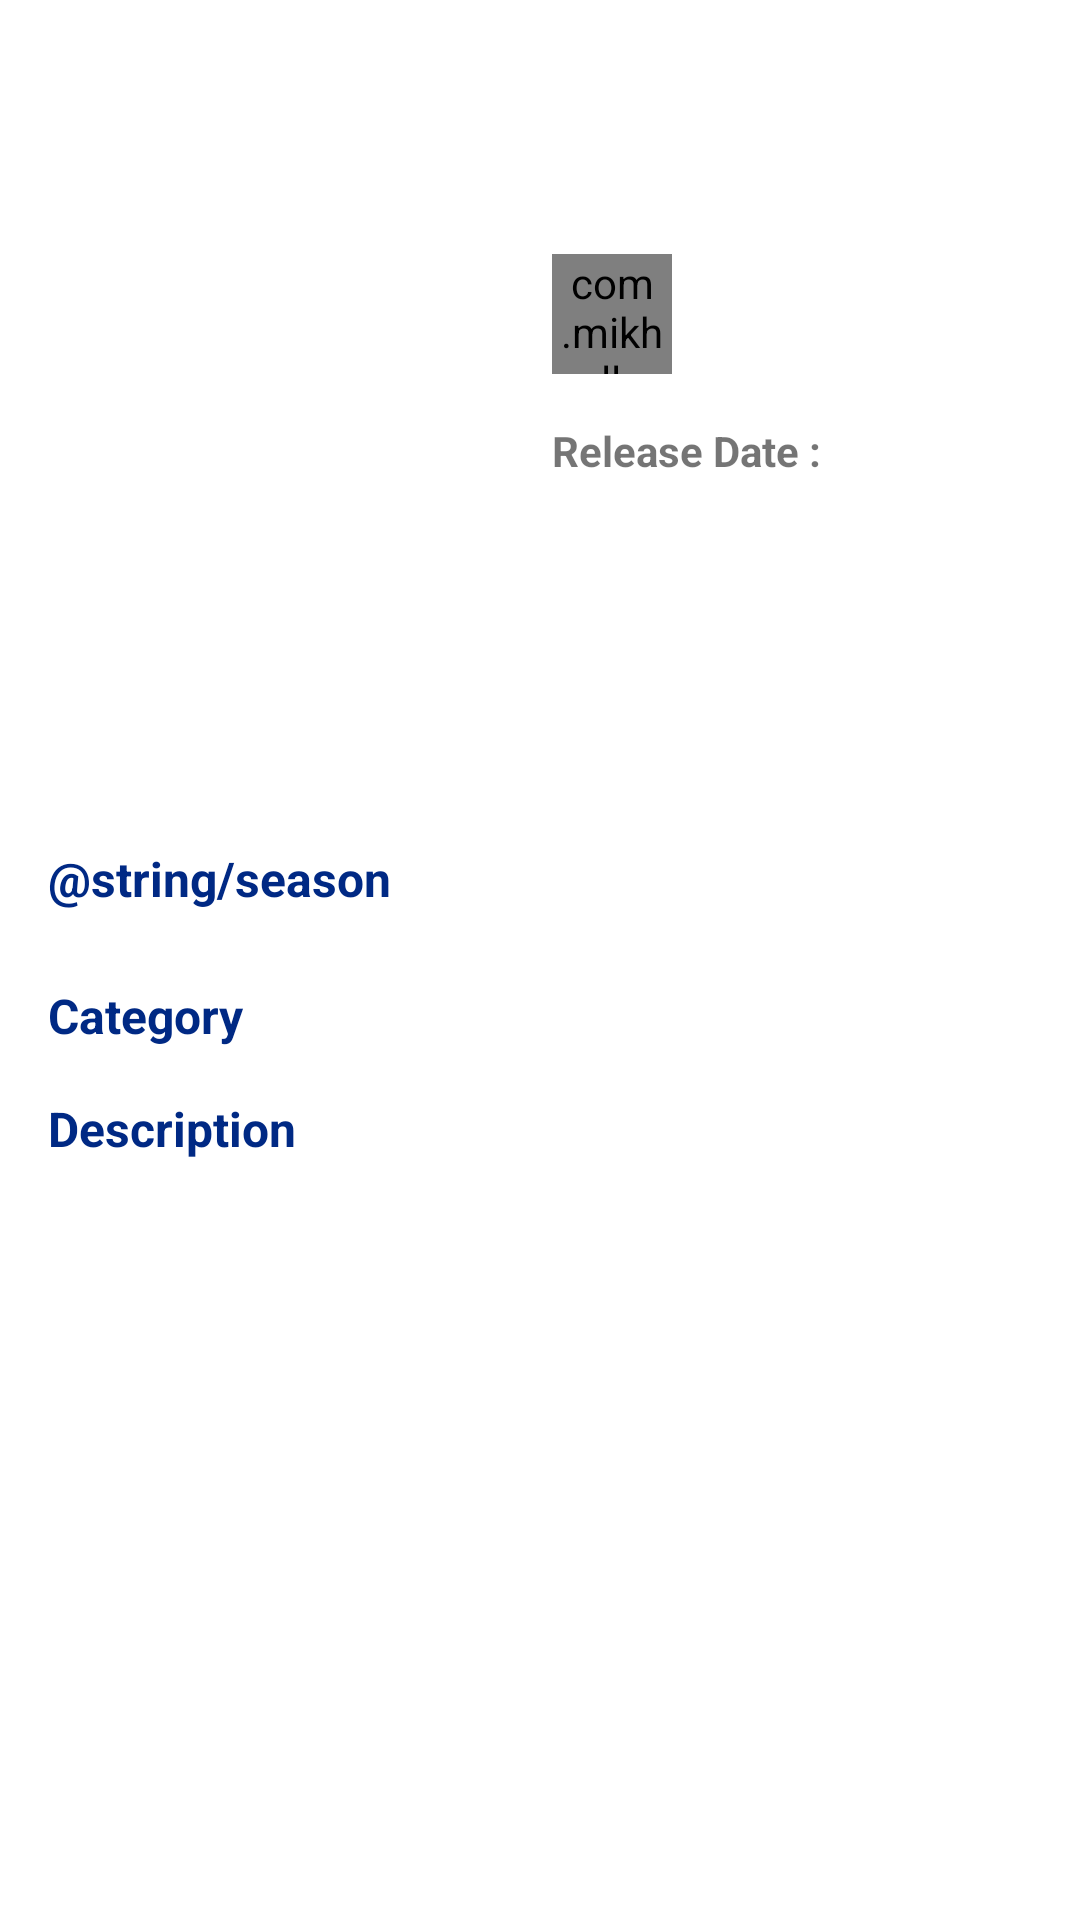

Layout XML and referenced resources for this Android screen:
<!-- AndroidManifest.xml: application theme Theme.MovieCatalogue -->
<!-- res/layout/fragment_detail_tv_show.xml -->
<?xml version="1.0" encoding="utf-8"?>
<androidx.core.widget.NestedScrollView xmlns:android="http://schemas.android.com/apk/res/android"
    xmlns:app="http://schemas.android.com/apk/res-auto"
    xmlns:tools="http://schemas.android.com/tools"
    android:id="@+id/container_detail"
    android:layout_width="match_parent"
    android:layout_height="match_parent"
    android:fillViewport="true">

    <androidx.constraintlayout.widget.ConstraintLayout
        android:layout_width="match_parent"
        android:layout_height="match_parent">

        <androidx.appcompat.widget.AppCompatImageView
            android:id="@+id/iv_cover"
            android:layout_width="0dp"
            android:layout_height="250dp"
            android:layout_marginStart="@dimen/margin_16"
            android:layout_marginTop="@dimen/margin_16"
            android:layout_marginEnd="@dimen/margin_4"
            android:layout_marginBottom="@dimen/margin_16"
            android:scaleType="fitXY"
            app:layout_constraintBottom_toBottomOf="@id/barrier_top_section"
            app:layout_constraintEnd_toEndOf="@id/guideline3"
            app:layout_constraintStart_toStartOf="parent"
            app:layout_constraintTop_toTopOf="parent" />

        <androidx.appcompat.widget.AppCompatTextView
            android:id="@+id/tv_progress"
            android:layout_width="wrap_content"
            android:layout_height="wrap_content"
            app:layout_constraintBottom_toBottomOf="@id/circularProgressBar"
            app:layout_constraintEnd_toEndOf="@id/circularProgressBar"
            app:layout_constraintStart_toStartOf="@id/circularProgressBar"
            app:layout_constraintTop_toTopOf="@id/circularProgressBar"
            tools:text="99" />

        <com.mikhaellopez.circularprogressbar.CircularProgressBar
            android:id="@+id/circularProgressBar"
            android:layout_width="40dp"
            android:layout_height="40dp"
            android:layout_marginStart="@dimen/margin_4"
            android:layout_marginTop="@dimen/margin_16"
            app:cpb_background_progressbar_color="@color/color_primary"
            app:cpb_background_progressbar_width="2dp"
            app:cpb_progress_max="10"
            app:cpb_progress_direction="to_right"
            app:cpb_progressbar_color="@color/color_primary_dark"
            app:cpb_progressbar_width="4dp"
            app:cpb_round_border="false"
            app:layout_constraintBottom_toTopOf="@id/tv_release_date_title"
            app:layout_constraintStart_toEndOf="@id/guideline3"
            app:layout_constraintTop_toTopOf="parent"
            app:layout_constraintVertical_chainStyle="packed" />

        <androidx.appcompat.widget.AppCompatTextView
            android:id="@+id/tv_total_user_rating"
            android:layout_width="0dp"
            android:layout_height="wrap_content"
            android:layout_marginStart="@dimen/margin_8"
            android:layout_marginEnd="@dimen/margin_16"
            app:layout_constraintBottom_toBottomOf="@id/circularProgressBar"
            app:layout_constraintEnd_toEndOf="parent"
            app:layout_constraintStart_toEndOf="@id/circularProgressBar"
            app:layout_constraintTop_toTopOf="@id/circularProgressBar"
            tools:text="4.834 Ratings" />

        <androidx.appcompat.widget.AppCompatTextView
            android:id="@+id/tv_release_date_title"
            android:layout_width="0dp"
            android:layout_height="wrap_content"
            android:layout_marginStart="@dimen/margin_4"
            android:layout_marginTop="@dimen/margin_16"
            android:layout_marginEnd="@dimen/margin_16"
            android:text="@string/release_date"
            android:textSize="@dimen/normal_text_size"
            android:textStyle="bold"
            app:layout_constraintBottom_toTopOf="@id/tv_release_date"
            app:layout_constraintEnd_toEndOf="parent"
            app:layout_constraintStart_toEndOf="@id/guideline3"
            app:layout_constraintTop_toBottomOf="@id/circularProgressBar"
            app:layout_constraintVertical_chainStyle="packed" />

        <androidx.appcompat.widget.AppCompatTextView
            android:id="@+id/tv_release_date"
            android:layout_width="0dp"
            android:layout_height="wrap_content"
            android:layout_marginStart="@dimen/margin_4"
            android:layout_marginEnd="@dimen/margin_16"
            android:textSize="@dimen/normal_text_size"
            app:layout_constraintBottom_toTopOf="@id/tv_sub_desc"
            app:layout_constraintEnd_toEndOf="parent"
            app:layout_constraintStart_toEndOf="@id/guideline3"
            app:layout_constraintTop_toBottomOf="@id/tv_release_date_title"
            app:layout_constraintVertical_chainStyle="packed" />

        <androidx.appcompat.widget.AppCompatTextView
            android:id="@+id/tv_sub_desc"
            android:layout_width="0dp"
            android:layout_height="wrap_content"
            android:layout_marginStart="@dimen/margin_4"
            android:layout_marginTop="@dimen/margin_16"
            android:layout_marginEnd="@dimen/margin_16"
            android:textSize="@dimen/normal_text_size"
            app:layout_constraintBottom_toTopOf="@id/barrier_top_section"
            app:layout_constraintEnd_toEndOf="parent"
            app:layout_constraintStart_toEndOf="@id/guideline3"
            app:layout_constraintTop_toBottomOf="@id/tv_release_date"
            app:layout_constraintVertical_chainStyle="packed" />

        <androidx.constraintlayout.widget.Barrier
            android:id="@+id/barrier_top_section"
            android:layout_width="wrap_content"
            android:layout_height="wrap_content"
            app:barrierDirection="bottom"
            app:constraint_referenced_ids="iv_cover, tv_sub_desc" />

        <androidx.appcompat.widget.AppCompatTextView
            android:id="@+id/tv_cast_title"
            android:layout_width="match_parent"
            android:layout_height="wrap_content"
            android:layout_marginHorizontal="@dimen/margin_16"
            android:text="@string/season"
            android:textColor="@color/color_primary_dark"
            android:textSize="@dimen/big_text_size"
            android:textStyle="bold"
            app:layout_constraintTop_toBottomOf="@id/barrier_top_section" />

        <androidx.recyclerview.widget.RecyclerView
            android:id="@+id/rv_seasons"
            android:layout_width="match_parent"
            android:layout_height="wrap_content"
            android:layout_marginTop="@dimen/margin_8"
            app:layout_constraintEnd_toEndOf="parent"
            app:layout_constraintStart_toStartOf="parent"
            app:layout_constraintTop_toBottomOf="@id/tv_cast_title" />

        <androidx.appcompat.widget.AppCompatTextView
            android:id="@+id/tv_category_title"
            android:layout_width="match_parent"
            android:layout_height="wrap_content"
            android:layout_margin="@dimen/margin_16"
            android:text="@string/category"
            android:textColor="@color/color_primary_dark"
            android:textSize="@dimen/big_text_size"
            android:textStyle="bold"
            app:layout_constraintTop_toBottomOf="@id/rv_seasons" />

        <com.google.android.material.chip.ChipGroup
            android:id="@+id/cg_category"
            android:layout_width="match_parent"
            android:layout_height="wrap_content"
            android:layout_marginStart="@dimen/margin_16"
            android:layout_marginEnd="@dimen/margin_16"
            app:layout_constraintTop_toBottomOf="@id/tv_category_title" />

        <androidx.appcompat.widget.AppCompatTextView
            android:id="@+id/tv_description_title"
            android:layout_width="match_parent"
            android:layout_height="wrap_content"
            android:layout_margin="@dimen/margin_16"
            android:text="@string/description"
            android:textColor="@color/color_primary_dark"
            android:textSize="@dimen/big_text_size"
            android:textStyle="bold"
            app:layout_constraintTop_toBottomOf="@id/cg_category" />

        <androidx.appcompat.widget.AppCompatTextView
            android:id="@+id/tv_description"
            android:layout_width="match_parent"
            android:layout_height="wrap_content"
            android:layout_marginHorizontal="@dimen/margin_16"
            android:layout_marginTop="@dimen/margin_8"
            android:layout_marginBottom="@dimen/margin_16"
            android:textSize="@dimen/normal_text_size"
            app:layout_constraintBottom_toBottomOf="parent"
            app:layout_constraintTop_toBottomOf="@id/tv_description_title"
            app:layout_constraintVertical_bias="0.0"
            tools:layout_editor_absoluteX="16dp" />

        <androidx.constraintlayout.widget.Guideline
            android:id="@+id/guideline3"
            android:layout_width="wrap_content"
            android:layout_height="wrap_content"
            android:orientation="vertical"
            app:layout_constraintGuide_percent="0.5" />

        <include
            android:id="@+id/view_state"
            layout="@layout/view_state"
            android:visibility="gone" />
    </androidx.constraintlayout.widget.ConstraintLayout>
</androidx.core.widget.NestedScrollView>
<!-- res/layout/view_state.xml (included above) -->
<?xml version="1.0" encoding="utf-8"?>
<RelativeLayout xmlns:android="http://schemas.android.com/apk/res/android"
    xmlns:app="http://schemas.android.com/apk/res-auto"
    xmlns:tools="http://schemas.android.com/tools"
    android:id="@+id/container_view_state"
    android:layout_width="match_parent"
    android:layout_height="match_parent"
    android:background="@android:color/white"
    android:visibility="gone"
    tools:visibility="gone">

    <RelativeLayout
        android:id="@+id/container_loading"
        android:layout_width="match_parent"
        android:layout_height="match_parent">

        <com.airbnb.lottie.LottieAnimationView
            android:layout_width="match_parent"
            android:layout_height="wrap_content"
            android:layout_centerInParent="true"
            app:lottie_autoPlay="true"
            app:lottie_fileName="lottie-loading.json"
            app:lottie_loop="true" />
    </RelativeLayout>

    <LinearLayout
        android:id="@+id/container_error"
        android:layout_width="match_parent"
        android:layout_height="wrap_content"
        android:layout_centerInParent="true"
        android:orientation="vertical"
        android:padding="@dimen/margin_32"
        tools:visibility="gone">

        <androidx.appcompat.widget.AppCompatTextView
            android:id="@+id/tv_error_message"
            style="@style/TextAppearance.AppCompat.Title"
            android:layout_width="match_parent"
            android:layout_height="wrap_content"
            android:gravity="center"
            tools:text="Network Error" />

        <androidx.appcompat.widget.AppCompatButton
            android:id="@+id/btn_retake"
            style="@style/Widget.AppCompat.Button.Colored"
            android:layout_width="wrap_content"
            android:layout_height="wrap_content"
            android:layout_gravity="center"
            android:layout_marginTop="@dimen/margin_16"
            android:paddingHorizontal="@dimen/margin_32"
            android:paddingVertical="@dimen/margin_16"
            android:text="@string/retake" />
    </LinearLayout>

    <LinearLayout
        android:id="@+id/container_empty"
        android:layout_width="match_parent"
        android:layout_height="wrap_content"
        android:layout_centerInParent="true"
        android:orientation="vertical"
        android:padding="@dimen/margin_32"
        tools:visibility="gone">

        <androidx.appcompat.widget.AppCompatTextView
            android:id="@+id/tv_empty_message"
            style="@style/TextAppearance.AppCompat.Title"
            android:layout_width="match_parent"
            android:layout_height="wrap_content"
            android:gravity="center"
            tools:text="Network Error" />
    </LinearLayout>
</RelativeLayout>
<!-- resources referenced by this layout -->
<resources>
  <color name="color_primary">#3F51B5</color>
  <color name="color_primary_dark">#002984</color>
  <dimen name="big_text_size">16sp</dimen>
  <dimen name="margin_16">16dp</dimen>
  <dimen name="margin_32">32dp</dimen>
  <dimen name="margin_4">4dp</dimen>
  <dimen name="margin_8">8dp</dimen>
  <dimen name="normal_text_size">14sp</dimen>
  <string name="category">Category</string>
  <string name="description">Description</string>
  <string name="release_date">Release Date :</string>
  <style name="Theme.MovieCatalogue" parent="Theme.MaterialComponents.DayNight.DarkActionBar">
          
          <item name="colorPrimary">@color/color_primary</item>
          <item name="colorPrimaryVariant">@color/color_primary_dark</item>
          <item name="colorOnPrimary">@color/white</item>
          
          <item name="colorSecondary">@color/color_secondary</item>
          <item name="colorSecondaryVariant">@color/color_secondary_dark</item>
          <item name="colorOnSecondary">@color/black</item>
          
          <item name="android:statusBarColor" tools:targetApi="l">?attr/colorPrimaryVariant</item>
          
      </style>
  <color name="white">#FFFFFFFF</color>
  <color name="color_secondary">#01579B</color>
  <color name="color_secondary_dark">#002F6C</color>
  <color name="black">#FF000000</color>
</resources>
